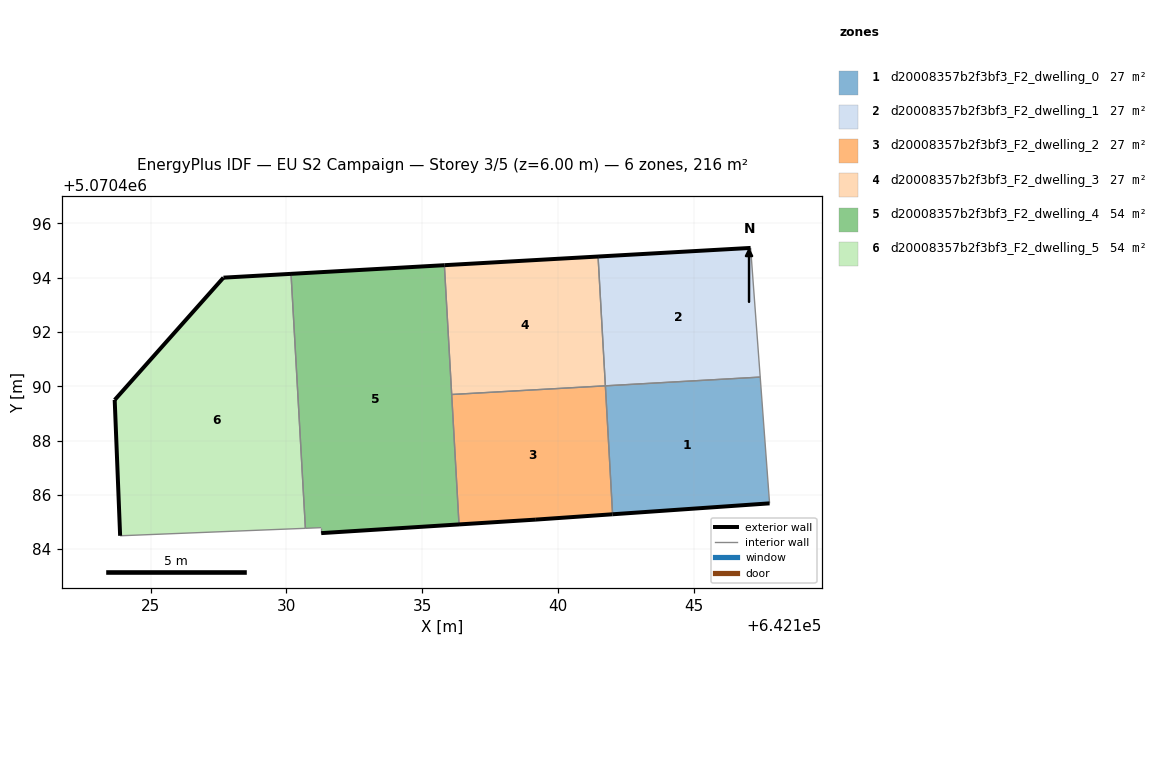
=== STOREY PLAN SPEC (per zone: floor XY polygon, exterior-wall plan segments, windows/doors) ===
zone 1: d20008357b2f3bf3_F2_dwelling_0  (27.0 m²)
  floor: (642147.79, 5070485.69) (642147.45, 5070490.34) (642141.74, 5070490.02) (642142.01, 5070485.29)
  exterior wall: (642147.79, 5070485.69) – (642142.01, 5070485.29)  [5.8 m]
  interior walls: 3
zone 2: d20008357b2f3bf3_F2_dwelling_1  (27.0 m²)
  floor: (642147.45, 5070490.34) (642147.09, 5070495.09) (642141.48, 5070494.78) (642141.74, 5070490.02)
  exterior wall: (642141.48, 5070494.78) – (642147.09, 5070495.09)  [5.6 m]
  interior walls: 3
zone 3: d20008357b2f3bf3_F2_dwelling_2  (27.0 m²)
  floor: (642142.01, 5070485.29) (642141.74, 5070490.02) (642136.08, 5070489.70) (642136.35, 5070484.91) (642139.19, 5070485.09)
  exterior wall: (642142.01, 5070485.29) – (642139.19, 5070485.09)  [2.8 m]
  exterior wall: (642139.19, 5070485.09) – (642136.35, 5070484.91)  [2.8 m]
  interior walls: 3
zone 4: d20008357b2f3bf3_F2_dwelling_3  (27.0 m²)
  floor: (642141.74, 5070490.02) (642141.48, 5070494.78) (642135.82, 5070494.46) (642136.08, 5070489.70)
  exterior wall: (642135.82, 5070494.46) – (642141.48, 5070494.78)  [5.7 m]
  interior walls: 3
zone 5: d20008357b2f3bf3_F2_dwelling_4  (54.1 m²)
  floor: (642136.35, 5070484.91) (642135.82, 5070494.46) (642130.17, 5070494.14) (642130.70, 5070484.77) (642131.28, 5070484.79) (642131.28, 5070484.59)
  exterior wall: (642130.17, 5070494.14) – (642135.82, 5070494.46)  [5.7 m]
  exterior wall: (642136.35, 5070484.91) – (642131.28, 5070484.59)  [5.1 m]
  interior walls: 5
zone 6: d20008357b2f3bf3_F2_dwelling_5  (54.1 m²)
  floor: (642130.70, 5070484.77) (642130.17, 5070494.14) (642127.68, 5070494.00) (642123.67, 5070489.50) (642123.88, 5070484.49)
  exterior wall: (642123.88, 5070484.49) – (642123.68, 5070489.50)  [5.0 m]
  exterior wall: (642123.68, 5070489.50) – (642127.68, 5070494.00)  [6.0 m]
  exterior wall: (642127.68, 5070494.00) – (642130.17, 5070494.14)  [2.5 m]
  interior walls: 2

=== DERIVED (storey summary) ===
Building: EU S2 Campaign
Storey: 3 of 5  (floor level z = 6.00 m)
Storey gross floor area: 216.3 m²
Zones on this storey: 6
  - d20008357b2f3bf3_F2_dwelling_0: floor 27.0 m²; exterior wall 5.8 m (17.4 m²); WWR 0.0%
  - d20008357b2f3bf3_F2_dwelling_1: floor 27.0 m²; exterior wall 5.6 m (16.9 m²); WWR 0.0%
  - d20008357b2f3bf3_F2_dwelling_2: floor 27.0 m²; exterior wall 5.7 m (17.0 m²); WWR 0.0%
  - d20008357b2f3bf3_F2_dwelling_3: floor 27.0 m²; exterior wall 5.7 m (17.0 m²); WWR 0.0%
  - d20008357b2f3bf3_F2_dwelling_4: floor 54.1 m²; exterior wall 10.7 m (32.2 m²); WWR 0.0%
  - d20008357b2f3bf3_F2_dwelling_5: floor 54.1 m²; exterior wall 13.5 m (40.6 m²); WWR 0.0%
Zone adjacency (shared interzone walls):
  - d20008357b2f3bf3_F2_dwelling_0 ↔ d20008357b2f3bf3_F2_dwelling_1
  - d20008357b2f3bf3_F2_dwelling_0 ↔ d20008357b2f3bf3_F2_dwelling_2
  - d20008357b2f3bf3_F2_dwelling_1 ↔ d20008357b2f3bf3_F2_dwelling_3
  - d20008357b2f3bf3_F2_dwelling_2 ↔ d20008357b2f3bf3_F2_dwelling_3
  - d20008357b2f3bf3_F2_dwelling_2 ↔ d20008357b2f3bf3_F2_dwelling_4
  - d20008357b2f3bf3_F2_dwelling_3 ↔ d20008357b2f3bf3_F2_dwelling_4
  - d20008357b2f3bf3_F2_dwelling_4 ↔ d20008357b2f3bf3_F2_dwelling_5